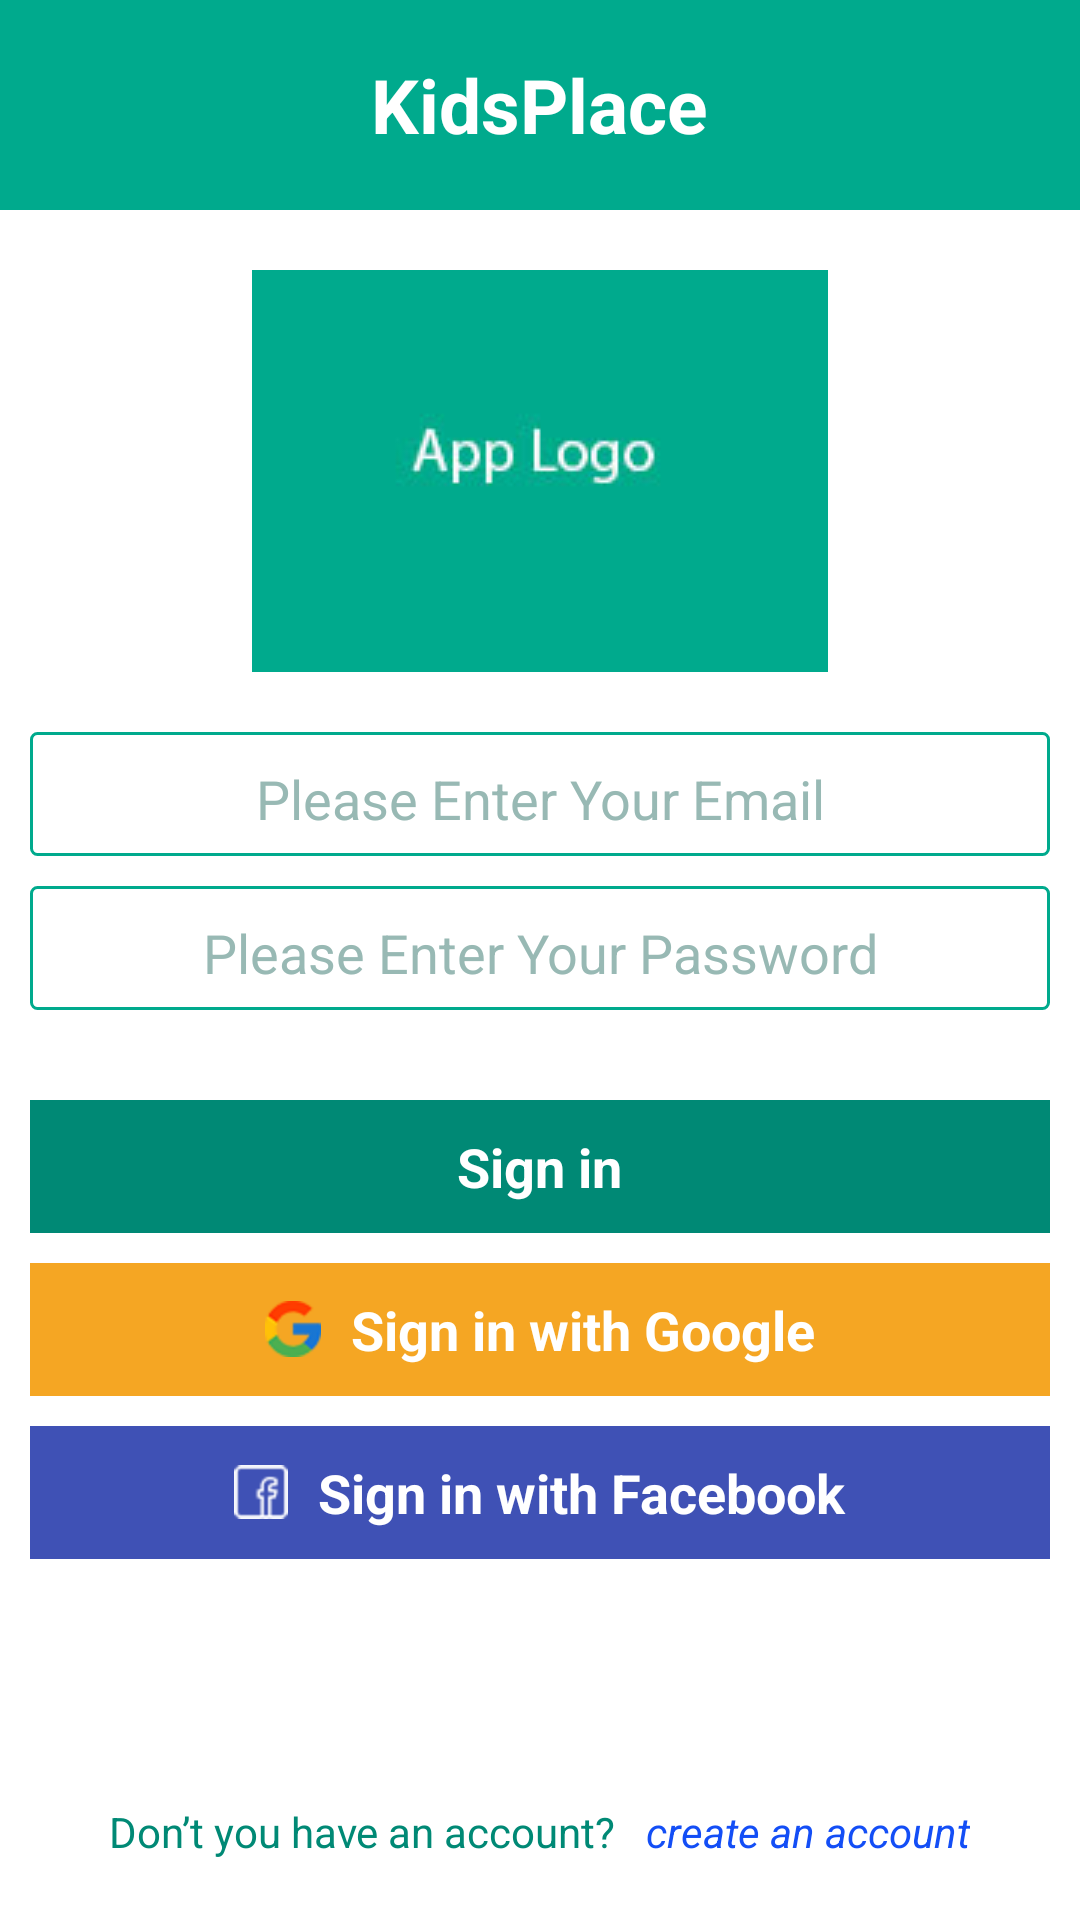

Produce the Android XML layout that renders to this screen, including the resource entries it uses.
<!-- AndroidManifest.xml: application theme AppTheme -->
<!-- res/layout/activity_login.xml -->
<?xml version="1.0" encoding="utf-8"?>
<LinearLayout xmlns:android="http://schemas.android.com/apk/res/android"
    xmlns:tools="http://schemas.android.com/tools"
    android:layout_width="match_parent"
    android:layout_height="match_parent"
    android:orientation="vertical"
    android:background="@android:color/white"
    tools:context=".activities.KPLoginActivity">

    <RelativeLayout
        android:layout_width="match_parent"
        android:layout_height="@dimen/header_height"
        android:background="@color/colorMain">

        <TextView
            android:layout_width="wrap_content"
            android:layout_height="wrap_content"
            android:text="@string/app_name"
            android:textColor="@color/colorText"
            android:textStyle="bold"
            android:textSize="@dimen/header_title_size"
            android:layout_centerInParent="true"/>

    </RelativeLayout>

    <RelativeLayout
        android:layout_width="match_parent"
        android:layout_height="match_parent"
        android:padding="@dimen/padding_size">

        <RelativeLayout
            android:id="@+id/login_logo_view"
            android:layout_width="wrap_content"
            android:layout_height="wrap_content"
            android:layout_centerHorizontal="true"
            android:padding="@dimen/padding_size">

            <ImageView
                android:layout_width="wrap_content"
                android:layout_height="wrap_content"
                android:src="@drawable/logo"
                android:scaleType="fitXY"/>

        </RelativeLayout>

        <LinearLayout
            android:id="@+id/login_input_view"
            android:layout_width="match_parent"
            android:layout_height="wrap_content"
            android:paddingTop="@dimen/padding_size"
            android:paddingBottom="@dimen/padding_size"
            android:layout_below="@+id/login_logo_view"
            android:orientation="vertical">

            <RelativeLayout
                android:layout_width="match_parent"
                android:layout_height="wrap_content"
                android:background="@drawable/rounded_corner">
                <EditText
                    android:id="@+id/login_et_email"
                    android:layout_width="wrap_content"
                    android:layout_height="wrap_content"
                    android:layout_centerInParent="true"
                    android:textAlignment="center"
                    android:hint="@string/activity_login_et_email"
                    android:textColor="@color/colorPrimaryDark"
                    android:textColorHint="@color/colorEditTextHint"
                    android:inputType="textEmailAddress"/>
            </RelativeLayout>

            <RelativeLayout
                android:layout_width="match_parent"
                android:layout_height="wrap_content"
                android:background="@drawable/rounded_corner"
                android:layout_marginTop="@dimen/padding_size">
                <EditText
                    android:id="@+id/login_et_password"
                    android:layout_width="wrap_content"
                    android:layout_height="wrap_content"
                    android:layout_centerInParent="true"
                    android:textAlignment="center"
                    android:hint="@string/activity_login_et_password"
                    android:textColor="@color/colorPrimaryDark"
                    android:textColorHint="@color/colorEditTextHint"
                    android:inputType="textPassword"/>
            </RelativeLayout>

        </LinearLayout>

        <LinearLayout
            android:id="@+id/login_bt_view"
            android:layout_width="match_parent"
            android:layout_height="wrap_content"
            android:layout_marginTop="20dp"
            android:layout_below="@id/login_input_view"
            android:orientation="vertical">

            <RelativeLayout
                android:id="@+id/login_bt_signin"
                android:layout_width="match_parent"
                android:layout_height="wrap_content"
                android:background="@color/colorPrimaryDark"
                android:paddingTop="@dimen/padding_size"
                android:paddingBottom="@dimen/padding_size">

                <TextView
                    android:layout_width="wrap_content"
                    android:layout_height="wrap_content"
                    android:textColor="@android:color/white"
                    android:textStyle="bold"
                    android:textAppearance="?android:attr/textAppearanceMedium"
                    android:text="@string/activity_login_bt_signin"
                    android:layout_centerInParent="true" />

            </RelativeLayout>

            <RelativeLayout
                android:id="@+id/login_bt_google"
                android:layout_width="match_parent"
                android:layout_height="wrap_content"
                android:background="@color/colorButtonGoogle"
                android:paddingTop="@dimen/padding_size"
                android:paddingBottom="@dimen/padding_size"
                android:layout_marginTop="@dimen/padding_size">

                <LinearLayout
                    android:layout_width="wrap_content"
                    android:layout_height="wrap_content"
                    android:layout_centerInParent="true"
                    android:orientation="horizontal">

                    <ImageView
                        android:layout_width="wrap_content"
                        android:layout_height="wrap_content"
                        android:src="@drawable/icon_google"
                        android:layout_gravity="center_vertical"
                        android:scaleType="fitXY"/>

                    <TextView
                        android:layout_width="wrap_content"
                        android:layout_height="wrap_content"
                        android:textColor="@android:color/white"
                        android:textStyle="bold"
                        android:textAppearance="?android:attr/textAppearanceMedium"
                        android:text="@string/activity_login_bt_signin_google"
                        android:layout_centerInParent="true"
                        android:layout_marginLeft="@dimen/padding_size"/>

                </LinearLayout>

            </RelativeLayout>

            <RelativeLayout
                android:id="@+id/login_bt_facebook"
                android:layout_width="match_parent"
                android:layout_height="wrap_content"
                android:background="@color/colorButtonFacebook"
                android:paddingTop="@dimen/padding_size"
                android:paddingBottom="@dimen/padding_size"
                android:layout_marginTop="@dimen/padding_size">

                <LinearLayout
                    android:layout_width="wrap_content"
                    android:layout_height="wrap_content"
                    android:layout_centerInParent="true"
                    android:orientation="horizontal">

                    <ImageView
                        android:layout_width="wrap_content"
                        android:layout_height="wrap_content"
                        android:src="@drawable/icon_facebook"
                        android:layout_gravity="center_vertical"
                        android:scaleType="fitXY"/>

                    <TextView
                        android:layout_width="wrap_content"
                        android:layout_height="wrap_content"
                        android:textColor="@android:color/white"
                        android:textStyle="bold"
                        android:textAppearance="?android:attr/textAppearanceMedium"
                        android:text="@string/activity_login_bt_signin_facebook"
                        android:layout_centerInParent="true"
                        android:layout_marginLeft="@dimen/padding_size"/>

                </LinearLayout>

            </RelativeLayout>

        </LinearLayout>

        <LinearLayout
            android:layout_width="wrap_content"
            android:layout_height="wrap_content"
            android:layout_marginBottom="10dp"
            android:layout_alignParentBottom="true"
            android:layout_centerHorizontal="true"
            android:orientation="horizontal">

            <TextView
                android:layout_width="wrap_content"
                android:layout_height="wrap_content"
                android:text="@string/activity_login_tv_signup"
                android:textAppearance="?android:attr/textAppearanceSmall"
                android:textColor="@color/colorPrimaryDark"/>

            <TextView
                android:id="@+id/bt_signup"
                android:layout_width="wrap_content"
                android:layout_height="wrap_content"
                android:textColor="@color/colorSignupText"
                android:text="@string/activity_login_bt_signup"
                android:layout_marginLeft="@dimen/padding_size"
                android:textStyle="italic"/>

        </LinearLayout>
    </RelativeLayout>
</LinearLayout>
<!-- resources referenced by this layout -->
<resources>
  <color name="colorButtonFacebook">#3f51b5</color>
  <color name="colorButtonGoogle">#f5a623</color>
  <color name="colorEditTextHint">#98b9b4</color>
  <color name="colorMain">#00aa8d</color>
  <color name="colorPrimaryDark">#008975</color>
  <color name="colorSignupText">#134ef6</color>
  <color name="colorText">#FFFFFF</color>
  <dimen name="header_height">70dp</dimen>
  <dimen name="header_title_size">25dp</dimen>
  <dimen name="padding_size">10dp</dimen>
  <!-- drawable icon_facebook: png bitmap (drawable-hdpi, 20812 bytes) -->
  <!-- drawable icon_google: png bitmap (drawable-hdpi, 21033 bytes) -->
  <!-- drawable logo: jpg bitmap (drawable, 15196 bytes) -->
  <!-- drawable rounded_corner (drawable) -->
  <shape xmlns:android="http://schemas.android.com/apk/res/android"
      android:shape="rectangle" >
  
      <corners
          android:bottomLeftRadius="2dp"
          android:bottomRightRadius="2dp"
          android:topLeftRadius="2dp"
          android:topRightRadius="2dp" />
  
      <stroke
          android:width="1dp"
          android:color="@color/colorMain" />
      <solid android:color="@android:color/white" />
  
  </shape>
  <string name="activity_login_bt_signin">Sign in</string>
  <string name="activity_login_bt_signin_facebook">Sign in with Facebook</string>
  <string name="activity_login_bt_signin_google">Sign in with Google</string>
  <string name="activity_login_bt_signup">create an account</string>
  <string name="activity_login_et_email">Please Enter Your Email</string>
  <string name="activity_login_et_password">Please Enter Your Password</string>
  <string name="activity_login_tv_signup">Don’t you have an account?</string>
  <string name="app_name">KidsPlace</string>
  
      // Firebase api key
  <style name="AppTheme" parent="Theme.AppCompat.NoActionBar">
          
          <item name="colorPrimary">@color/colorMain</item>
          <item name="colorPrimaryDark">@color/colorPrimaryDark</item>
          <item name="colorAccent">@color/colorAccent</item>
          <item name="android:windowTranslucentStatus">true</item>
          <item name="android:popupMenuStyle">@style/PopupMenu</item>
          <item name="android:editTextColor">@color/colorPrimaryDark</item>
      </style>
  <color name="colorAccent">#FF4081</color>
  <style name="PopupMenu" parent="Widget.AppCompat.PopupMenu">
          <item name="android:popupBackground">@android:color/white</item>
      </style>
</resources>
